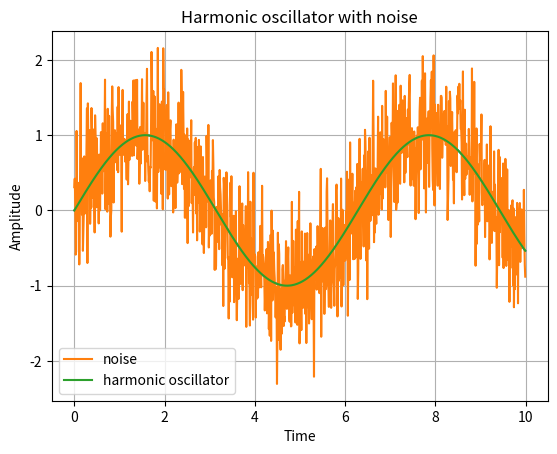

Source code (Python):
import numpy as np
import matplotlib.pyplot as plt
amplitude = 1
omega = 1
t = np.arange(0, 10, 0.01)
y = amplitude * np.sin(omega * t)
plt.plot(t, y)
plt.title('Harmonic oscillator')
plt.xlabel('Time')
plt.ylabel('Amplitude')
plt.grid(True)
plt.show()
noise_amplitude = 0.5
y_noise = y + noise_amplitude * np.random.normal(size=t.size)
plt.plot(t, y_noise, label='noise')
plt.plot(t, y, label='harmonic oscillator')
plt.title('Harmonic oscillator with noise')
plt.xlabel('Time')
plt.ylabel('Amplitude')
plt.grid(True)
plt.legend()
plt.show()
signal_power = np.mean(y)
noise_power = np.mean(noise_amplitude)
SNR = signal_power / noise_power
print('SNR =', SNR)